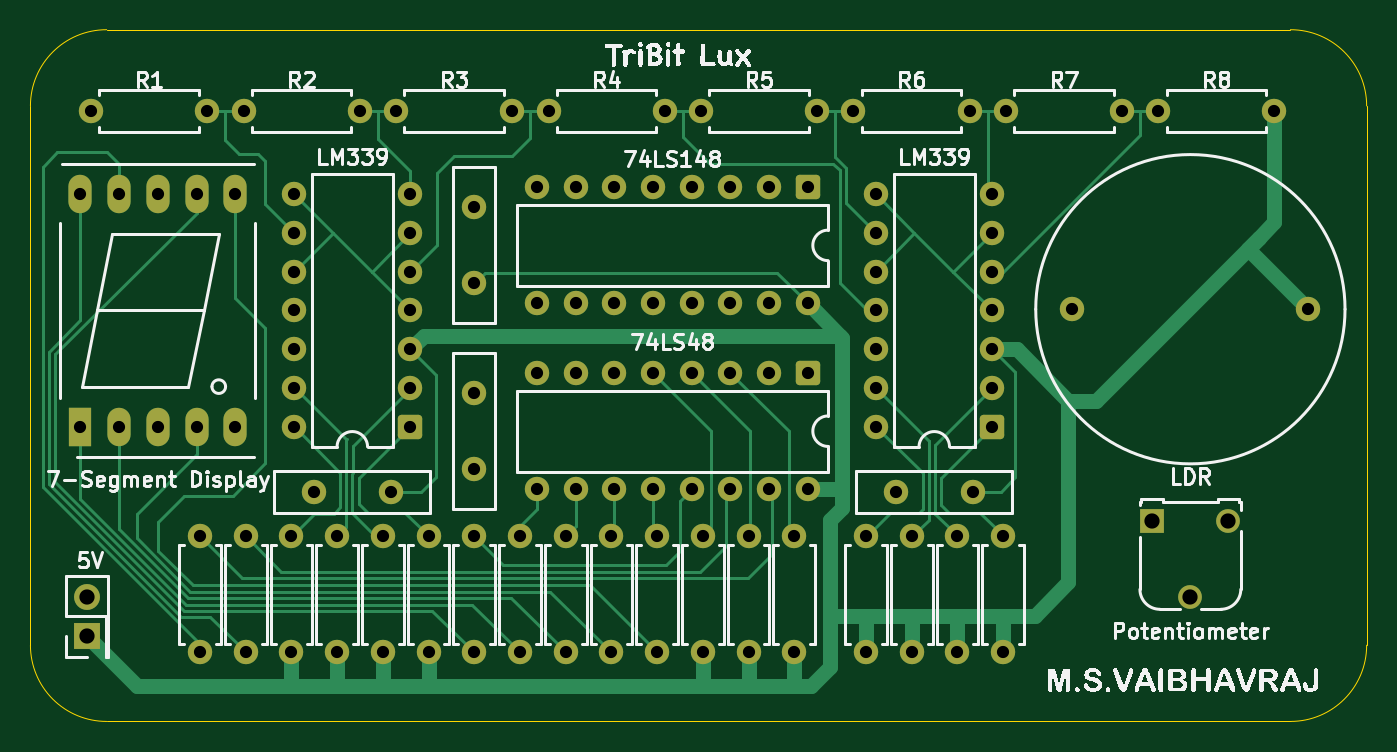
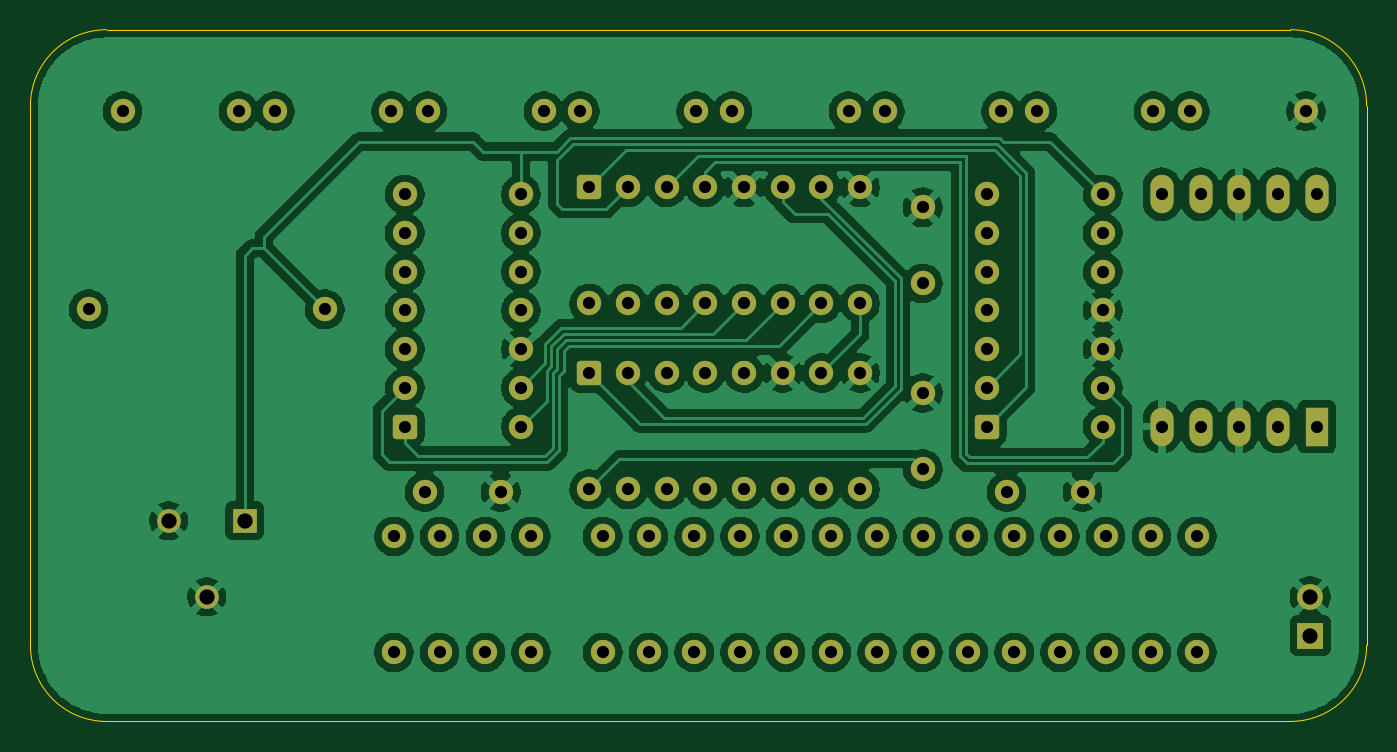
Circuit board: 9 layer files. Board 87.7 x 45.4 mm.
- bottom_copper: TriBitLux_V2_0-B_Cu.gbr (214728 bytes)
- bottom_mask: TriBitLux_V2_0-B_Mask.gbr (5747 bytes)
- bottom_silk: TriBitLux_V2_0-B_Silkscreen.gbr (458 bytes)
- outline: TriBitLux_V2_0-Edge_Cuts.gbr (997 bytes)
- top_copper: TriBitLux_V2_0-F_Cu.gbr (24739 bytes)
- top_mask: TriBitLux_V2_0-F_Mask.gbr (5747 bytes)
- top_silk: TriBitLux_V2_0-F_Silkscreen.gbr (85290 bytes)
- drill: TriBitLux_V2_0-NPTH.drl (269 bytes)
- drill: TriBitLux_V2_0-PTH.drl (2791 bytes)

=== bottom_copper: TriBitLux_V2_0-B_Cu.gbr (214728 bytes, source omitted) ===
=== bottom_mask: TriBitLux_V2_0-B_Mask.gbr ===
%TF.GenerationSoftware,KiCad,Pcbnew,9.0.4*%
%TF.CreationDate,2026-10-07T20:03:57+05:30*%
%TF.ProjectId,TriBitLux_V2_0,54726942-6974-44c7-9578-5f56325f302e,rev?*%
%TF.SameCoordinates,Original*%
%TF.FileFunction,Soldermask,Bot*%
%TF.FilePolarity,Negative*%
%FSLAX46Y46*%
G04 Gerber Fmt 4.6, Leading zero omitted, Abs format (unit mm)*
G04 Created by KiCad (PCBNEW 9.0.4) date 2026-10-07 20:03:57*
%MOMM*%
%LPD*%
G01*
G04 APERTURE LIST*
G04 Aperture macros list*
%AMRoundRect*
0 Rectangle with rounded corners*
0 $1 Rounding radius*
0 $2 $3 $4 $5 $6 $7 $8 $9 X,Y pos of 4 corners*
0 Add a 4 corners polygon primitive as box body*
4,1,4,$2,$3,$4,$5,$6,$7,$8,$9,$2,$3,0*
0 Add four circle primitives for the rounded corners*
1,1,$1+$1,$2,$3*
1,1,$1+$1,$4,$5*
1,1,$1+$1,$6,$7*
1,1,$1+$1,$8,$9*
0 Add four rect primitives between the rounded corners*
20,1,$1+$1,$2,$3,$4,$5,0*
20,1,$1+$1,$4,$5,$6,$7,0*
20,1,$1+$1,$6,$7,$8,$9,0*
20,1,$1+$1,$8,$9,$2,$3,0*%
G04 Aperture macros list end*
%ADD10C,1.600000*%
%ADD11R,1.700000X1.700000*%
%ADD12C,1.700000*%
%ADD13RoundRect,0.250000X0.550000X0.550000X-0.550000X0.550000X-0.550000X-0.550000X0.550000X-0.550000X0*%
%ADD14RoundRect,0.250000X-0.550000X0.550000X-0.550000X-0.550000X0.550000X-0.550000X0.550000X0.550000X0*%
%ADD15R,1.524000X2.524000*%
%ADD16O,1.524000X2.524000*%
%ADD17R,1.560000X1.560000*%
%ADD18C,1.560000*%
G04 APERTURE END LIST*
D10*
%TO.C,R20*%
X179041000Y-122755000D03*
X179041000Y-130375000D03*
%TD*%
%TO.C,R8*%
X132803469Y-94845000D03*
X125183469Y-94845000D03*
%TD*%
%TO.C,R7*%
X142810000Y-94845000D03*
X135190000Y-94845000D03*
%TD*%
D11*
%TO.C,5V*%
X124900000Y-129275000D03*
D12*
X124900000Y-126735000D03*
%TD*%
D13*
%TO.C,LM339*%
X146136000Y-115545000D03*
D10*
X146136000Y-113005000D03*
X146136000Y-110465000D03*
X146136000Y-107925000D03*
X146136000Y-105385000D03*
X146136000Y-102845000D03*
X146136000Y-100305000D03*
X138516000Y-100305000D03*
X138516000Y-102845000D03*
X138516000Y-105385000D03*
X138516000Y-107925000D03*
X138516000Y-110465000D03*
X138516000Y-113005000D03*
X138516000Y-115545000D03*
%TD*%
%TO.C,R17*%
X182041000Y-122755000D03*
X182041000Y-130375000D03*
%TD*%
%TO.C,R26*%
X168331000Y-130375000D03*
X168331000Y-122755000D03*
%TD*%
%TO.C,R22*%
X138331000Y-122755000D03*
X138331000Y-130375000D03*
%TD*%
%TO.C,R27*%
X165331000Y-130375000D03*
X165331000Y-122755000D03*
%TD*%
%TO.C,R24*%
X144331000Y-122755000D03*
X144331000Y-130375000D03*
%TD*%
D14*
%TO.C,74LS148*%
X172221000Y-99845000D03*
D10*
X169681000Y-99845000D03*
X167141000Y-99845000D03*
X164601000Y-99845000D03*
X162061000Y-99845000D03*
X159521000Y-99845000D03*
X156981000Y-99845000D03*
X154441000Y-99845000D03*
X154441000Y-107465000D03*
X156981000Y-107465000D03*
X159521000Y-107465000D03*
X162061000Y-107465000D03*
X164601000Y-107465000D03*
X167141000Y-107465000D03*
X169681000Y-107465000D03*
X172221000Y-107465000D03*
%TD*%
D15*
%TO.C,7-Segment Display*%
X124481000Y-115545000D03*
D16*
X127021000Y-115545000D03*
X129561000Y-115545000D03*
X132101000Y-115545000D03*
X134641000Y-115545000D03*
X134641000Y-100305000D03*
X132101000Y-100305000D03*
X129561000Y-100305000D03*
X127021000Y-100305000D03*
X124481000Y-100305000D03*
%TD*%
D10*
%TO.C,R4*%
X172829591Y-94845000D03*
X165209591Y-94845000D03*
%TD*%
%TO.C,R19*%
X176041000Y-122755000D03*
X176041000Y-130375000D03*
%TD*%
%TO.C,R11*%
X162331000Y-122755000D03*
X162331000Y-130375000D03*
%TD*%
%TO.C,R25*%
X171331000Y-130375000D03*
X171331000Y-122755000D03*
%TD*%
D17*
%TO.C,Potentiometer*%
X194830000Y-121730000D03*
D18*
X197330000Y-126730000D03*
X199830000Y-121730000D03*
%TD*%
D10*
%TO.C,LDR*%
X189581000Y-107845000D03*
X205081000Y-107845000D03*
%TD*%
%TO.C,R15*%
X132331000Y-122755000D03*
X132331000Y-130375000D03*
%TD*%
%TO.C,R16*%
X135331000Y-122755000D03*
X135331000Y-130375000D03*
%TD*%
%TO.C,R1*%
X202849183Y-94849698D03*
X195229183Y-94849698D03*
%TD*%
%TO.C,R21*%
X141331000Y-122755000D03*
X141331000Y-130375000D03*
%TD*%
%TO.C,R14*%
X153331000Y-122755000D03*
X153331000Y-130375000D03*
%TD*%
D14*
%TO.C,74LS48*%
X172221000Y-112040000D03*
D10*
X169681000Y-112040000D03*
X167141000Y-112040000D03*
X164601000Y-112040000D03*
X162061000Y-112040000D03*
X159521000Y-112040000D03*
X156981000Y-112040000D03*
X154441000Y-112040000D03*
X154441000Y-119660000D03*
X156981000Y-119660000D03*
X159521000Y-119660000D03*
X162061000Y-119660000D03*
X164601000Y-119660000D03*
X167141000Y-119660000D03*
X169681000Y-119660000D03*
X172221000Y-119660000D03*
%TD*%
%TO.C,0.1\u00B5F*%
X150331000Y-113340000D03*
X150331000Y-118340000D03*
%TD*%
%TO.C,R12*%
X159331000Y-122755000D03*
X159331000Y-130375000D03*
%TD*%
%TO.C,R2*%
X192842652Y-94845000D03*
X185222652Y-94845000D03*
%TD*%
%TO.C,R10*%
X150331000Y-122755000D03*
X150331000Y-130375000D03*
%TD*%
%TO.C,R6*%
X152816530Y-94845000D03*
X145196530Y-94845000D03*
%TD*%
D13*
%TO.C,LM339*%
X184331000Y-115545000D03*
D10*
X184331000Y-113005000D03*
X184331000Y-110465000D03*
X184331000Y-107925000D03*
X184331000Y-105385000D03*
X184331000Y-102845000D03*
X184331000Y-100305000D03*
X176711000Y-100305000D03*
X176711000Y-102845000D03*
X176711000Y-105385000D03*
X176711000Y-107925000D03*
X176711000Y-110465000D03*
X176711000Y-113005000D03*
X176711000Y-115545000D03*
%TD*%
%TO.C,0.1\u00B5F*%
X183031000Y-119845000D03*
X178031000Y-119845000D03*
%TD*%
%TO.C,R23*%
X147331000Y-122755000D03*
X147331000Y-130375000D03*
%TD*%
%TO.C,R3*%
X182836122Y-94845000D03*
X175216122Y-94845000D03*
%TD*%
%TO.C,R13*%
X156331000Y-122755000D03*
X156331000Y-130375000D03*
%TD*%
%TO.C,0.1\u00B5F*%
X144836000Y-119845000D03*
X139836000Y-119845000D03*
%TD*%
%TO.C,0.1\u00B5F*%
X150331000Y-106150000D03*
X150331000Y-101150000D03*
%TD*%
%TO.C,R18*%
X185041000Y-122755000D03*
X185041000Y-130375000D03*
%TD*%
%TO.C,R5*%
X162823061Y-94845000D03*
X155203061Y-94845000D03*
%TD*%
M02*

=== bottom_silk: TriBitLux_V2_0-B_Silkscreen.gbr ===
%TF.GenerationSoftware,KiCad,Pcbnew,9.0.4*%
%TF.CreationDate,2026-10-07T20:03:57+05:30*%
%TF.ProjectId,TriBitLux_V2_0,54726942-6974-44c7-9578-5f56325f302e,rev?*%
%TF.SameCoordinates,Original*%
%TF.FileFunction,Legend,Bot*%
%TF.FilePolarity,Positive*%
%FSLAX46Y46*%
G04 Gerber Fmt 4.6, Leading zero omitted, Abs format (unit mm)*
G04 Created by KiCad (PCBNEW 9.0.4) date 2026-10-07 20:03:57*
%MOMM*%
%LPD*%
G01*
G04 APERTURE LIST*
G04 APERTURE END LIST*
M02*

=== outline: TriBitLux_V2_0-Edge_Cuts.gbr ===
%TF.GenerationSoftware,KiCad,Pcbnew,9.0.4*%
%TF.CreationDate,2026-10-07T20:03:57+05:30*%
%TF.ProjectId,TriBitLux_V2_0,54726942-6974-44c7-9578-5f56325f302e,rev?*%
%TF.SameCoordinates,Original*%
%TF.FileFunction,Profile,NP*%
%FSLAX46Y46*%
G04 Gerber Fmt 4.6, Leading zero omitted, Abs format (unit mm)*
G04 Created by KiCad (PCBNEW 9.0.4) date 2026-10-07 20:03:57*
%MOMM*%
%LPD*%
G01*
G04 APERTURE LIST*
%TA.AperFunction,Profile*%
%ADD10C,0.050000*%
%TD*%
G04 APERTURE END LIST*
D10*
X121200000Y-94500000D02*
G75*
G02*
X126200000Y-89500000I5000000J0D01*
G01*
X203900000Y-134900000D02*
X126200000Y-134900000D01*
X126200000Y-89500000D02*
X203900000Y-89500000D01*
X121200000Y-129900000D02*
X121200000Y-94500000D01*
X208900000Y-94500000D02*
X208900000Y-129900000D01*
X208900000Y-129900000D02*
G75*
G02*
X203900000Y-134900000I-5000000J0D01*
G01*
X126200000Y-134900000D02*
G75*
G02*
X121200000Y-129900000I0J5000000D01*
G01*
X203900000Y-89500000D02*
G75*
G02*
X208900000Y-94500000I0J-5000000D01*
G01*
M02*

=== top_copper: TriBitLux_V2_0-F_Cu.gbr (24739 bytes, source omitted) ===
=== top_mask: TriBitLux_V2_0-F_Mask.gbr ===
%TF.GenerationSoftware,KiCad,Pcbnew,9.0.4*%
%TF.CreationDate,2026-10-07T20:03:57+05:30*%
%TF.ProjectId,TriBitLux_V2_0,54726942-6974-44c7-9578-5f56325f302e,rev?*%
%TF.SameCoordinates,Original*%
%TF.FileFunction,Soldermask,Top*%
%TF.FilePolarity,Negative*%
%FSLAX46Y46*%
G04 Gerber Fmt 4.6, Leading zero omitted, Abs format (unit mm)*
G04 Created by KiCad (PCBNEW 9.0.4) date 2026-10-07 20:03:57*
%MOMM*%
%LPD*%
G01*
G04 APERTURE LIST*
G04 Aperture macros list*
%AMRoundRect*
0 Rectangle with rounded corners*
0 $1 Rounding radius*
0 $2 $3 $4 $5 $6 $7 $8 $9 X,Y pos of 4 corners*
0 Add a 4 corners polygon primitive as box body*
4,1,4,$2,$3,$4,$5,$6,$7,$8,$9,$2,$3,0*
0 Add four circle primitives for the rounded corners*
1,1,$1+$1,$2,$3*
1,1,$1+$1,$4,$5*
1,1,$1+$1,$6,$7*
1,1,$1+$1,$8,$9*
0 Add four rect primitives between the rounded corners*
20,1,$1+$1,$2,$3,$4,$5,0*
20,1,$1+$1,$4,$5,$6,$7,0*
20,1,$1+$1,$6,$7,$8,$9,0*
20,1,$1+$1,$8,$9,$2,$3,0*%
G04 Aperture macros list end*
%ADD10C,1.600000*%
%ADD11R,1.700000X1.700000*%
%ADD12C,1.700000*%
%ADD13RoundRect,0.250000X0.550000X0.550000X-0.550000X0.550000X-0.550000X-0.550000X0.550000X-0.550000X0*%
%ADD14RoundRect,0.250000X-0.550000X0.550000X-0.550000X-0.550000X0.550000X-0.550000X0.550000X0.550000X0*%
%ADD15R,1.524000X2.524000*%
%ADD16O,1.524000X2.524000*%
%ADD17R,1.560000X1.560000*%
%ADD18C,1.560000*%
G04 APERTURE END LIST*
D10*
%TO.C,R20*%
X179041000Y-122755000D03*
X179041000Y-130375000D03*
%TD*%
%TO.C,R8*%
X132803469Y-94845000D03*
X125183469Y-94845000D03*
%TD*%
%TO.C,R7*%
X142810000Y-94845000D03*
X135190000Y-94845000D03*
%TD*%
D11*
%TO.C,5V*%
X124900000Y-129275000D03*
D12*
X124900000Y-126735000D03*
%TD*%
D13*
%TO.C,LM339*%
X146136000Y-115545000D03*
D10*
X146136000Y-113005000D03*
X146136000Y-110465000D03*
X146136000Y-107925000D03*
X146136000Y-105385000D03*
X146136000Y-102845000D03*
X146136000Y-100305000D03*
X138516000Y-100305000D03*
X138516000Y-102845000D03*
X138516000Y-105385000D03*
X138516000Y-107925000D03*
X138516000Y-110465000D03*
X138516000Y-113005000D03*
X138516000Y-115545000D03*
%TD*%
%TO.C,R17*%
X182041000Y-122755000D03*
X182041000Y-130375000D03*
%TD*%
%TO.C,R26*%
X168331000Y-130375000D03*
X168331000Y-122755000D03*
%TD*%
%TO.C,R22*%
X138331000Y-122755000D03*
X138331000Y-130375000D03*
%TD*%
%TO.C,R27*%
X165331000Y-130375000D03*
X165331000Y-122755000D03*
%TD*%
%TO.C,R24*%
X144331000Y-122755000D03*
X144331000Y-130375000D03*
%TD*%
D14*
%TO.C,74LS148*%
X172221000Y-99845000D03*
D10*
X169681000Y-99845000D03*
X167141000Y-99845000D03*
X164601000Y-99845000D03*
X162061000Y-99845000D03*
X159521000Y-99845000D03*
X156981000Y-99845000D03*
X154441000Y-99845000D03*
X154441000Y-107465000D03*
X156981000Y-107465000D03*
X159521000Y-107465000D03*
X162061000Y-107465000D03*
X164601000Y-107465000D03*
X167141000Y-107465000D03*
X169681000Y-107465000D03*
X172221000Y-107465000D03*
%TD*%
D15*
%TO.C,7-Segment Display*%
X124481000Y-115545000D03*
D16*
X127021000Y-115545000D03*
X129561000Y-115545000D03*
X132101000Y-115545000D03*
X134641000Y-115545000D03*
X134641000Y-100305000D03*
X132101000Y-100305000D03*
X129561000Y-100305000D03*
X127021000Y-100305000D03*
X124481000Y-100305000D03*
%TD*%
D10*
%TO.C,R4*%
X172829591Y-94845000D03*
X165209591Y-94845000D03*
%TD*%
%TO.C,R19*%
X176041000Y-122755000D03*
X176041000Y-130375000D03*
%TD*%
%TO.C,R11*%
X162331000Y-122755000D03*
X162331000Y-130375000D03*
%TD*%
%TO.C,R25*%
X171331000Y-130375000D03*
X171331000Y-122755000D03*
%TD*%
D17*
%TO.C,Potentiometer*%
X194830000Y-121730000D03*
D18*
X197330000Y-126730000D03*
X199830000Y-121730000D03*
%TD*%
D10*
%TO.C,LDR*%
X189581000Y-107845000D03*
X205081000Y-107845000D03*
%TD*%
%TO.C,R15*%
X132331000Y-122755000D03*
X132331000Y-130375000D03*
%TD*%
%TO.C,R16*%
X135331000Y-122755000D03*
X135331000Y-130375000D03*
%TD*%
%TO.C,R1*%
X202849183Y-94849698D03*
X195229183Y-94849698D03*
%TD*%
%TO.C,R21*%
X141331000Y-122755000D03*
X141331000Y-130375000D03*
%TD*%
%TO.C,R14*%
X153331000Y-122755000D03*
X153331000Y-130375000D03*
%TD*%
D14*
%TO.C,74LS48*%
X172221000Y-112040000D03*
D10*
X169681000Y-112040000D03*
X167141000Y-112040000D03*
X164601000Y-112040000D03*
X162061000Y-112040000D03*
X159521000Y-112040000D03*
X156981000Y-112040000D03*
X154441000Y-112040000D03*
X154441000Y-119660000D03*
X156981000Y-119660000D03*
X159521000Y-119660000D03*
X162061000Y-119660000D03*
X164601000Y-119660000D03*
X167141000Y-119660000D03*
X169681000Y-119660000D03*
X172221000Y-119660000D03*
%TD*%
%TO.C,0.1\u00B5F*%
X150331000Y-113340000D03*
X150331000Y-118340000D03*
%TD*%
%TO.C,R12*%
X159331000Y-122755000D03*
X159331000Y-130375000D03*
%TD*%
%TO.C,R2*%
X192842652Y-94845000D03*
X185222652Y-94845000D03*
%TD*%
%TO.C,R10*%
X150331000Y-122755000D03*
X150331000Y-130375000D03*
%TD*%
%TO.C,R6*%
X152816530Y-94845000D03*
X145196530Y-94845000D03*
%TD*%
D13*
%TO.C,LM339*%
X184331000Y-115545000D03*
D10*
X184331000Y-113005000D03*
X184331000Y-110465000D03*
X184331000Y-107925000D03*
X184331000Y-105385000D03*
X184331000Y-102845000D03*
X184331000Y-100305000D03*
X176711000Y-100305000D03*
X176711000Y-102845000D03*
X176711000Y-105385000D03*
X176711000Y-107925000D03*
X176711000Y-110465000D03*
X176711000Y-113005000D03*
X176711000Y-115545000D03*
%TD*%
%TO.C,0.1\u00B5F*%
X183031000Y-119845000D03*
X178031000Y-119845000D03*
%TD*%
%TO.C,R23*%
X147331000Y-122755000D03*
X147331000Y-130375000D03*
%TD*%
%TO.C,R3*%
X182836122Y-94845000D03*
X175216122Y-94845000D03*
%TD*%
%TO.C,R13*%
X156331000Y-122755000D03*
X156331000Y-130375000D03*
%TD*%
%TO.C,0.1\u00B5F*%
X144836000Y-119845000D03*
X139836000Y-119845000D03*
%TD*%
%TO.C,0.1\u00B5F*%
X150331000Y-106150000D03*
X150331000Y-101150000D03*
%TD*%
%TO.C,R18*%
X185041000Y-122755000D03*
X185041000Y-130375000D03*
%TD*%
%TO.C,R5*%
X162823061Y-94845000D03*
X155203061Y-94845000D03*
%TD*%
M02*

=== top_silk: TriBitLux_V2_0-F_Silkscreen.gbr (85290 bytes, source omitted) ===
=== drill: TriBitLux_V2_0-NPTH.drl ===
M48
; DRILL file {KiCad 9.0.4} date 2026-10-07T20:04:09+0530
; FORMAT={-:-/ absolute / metric / decimal}
; #@! TF.CreationDate,2026-10-07T20:04:09+05:30
; #@! TF.GenerationSoftware,Kicad,Pcbnew,9.0.4
; #@! TF.FileFunction,NonPlated,1,2,NPTH
FMAT,2
METRIC
%
G90
G05
M30

=== drill: TriBitLux_V2_0-PTH.drl ===
M48
; DRILL file {KiCad 9.0.4} date 2026-10-07T20:04:09+0530
; FORMAT={-:-/ absolute / metric / decimal}
; #@! TF.CreationDate,2026-10-07T20:04:09+05:30
; #@! TF.GenerationSoftware,Kicad,Pcbnew,9.0.4
; #@! TF.FileFunction,Plated,1,2,PTH
FMAT,2
METRIC
; #@! TA.AperFunction,Plated,PTH,ComponentDrill
T1C0.800
; #@! TA.AperFunction,Plated,PTH,ComponentDrill
T2C1.000
%
G90
G05
T1
X124.481Y-100.305
X124.481Y-115.545
X125.183Y-94.845
X127.021Y-100.305
X127.021Y-115.545
X129.561Y-100.305
X129.561Y-115.545
X132.101Y-100.305
X132.101Y-115.545
X132.331Y-122.755
X132.331Y-130.375
X132.803Y-94.845
X134.641Y-100.305
X134.641Y-115.545
X135.19Y-94.845
X135.331Y-122.755
X135.331Y-130.375
X138.331Y-122.755
X138.331Y-130.375
X138.516Y-100.305
X138.516Y-102.845
X138.516Y-105.385
X138.516Y-107.925
X138.516Y-110.465
X138.516Y-113.005
X138.516Y-115.545
X139.836Y-119.845
X141.331Y-122.755
X141.331Y-130.375
X142.81Y-94.845
X144.331Y-122.755
X144.331Y-130.375
X144.836Y-119.845
X145.197Y-94.845
X146.136Y-100.305
X146.136Y-102.845
X146.136Y-105.385
X146.136Y-107.925
X146.136Y-110.465
X146.136Y-113.005
X146.136Y-115.545
X147.331Y-122.755
X147.331Y-130.375
X150.331Y-101.15
X150.331Y-106.15
X150.331Y-113.34
X150.331Y-118.34
X150.331Y-122.755
X150.331Y-130.375
X152.817Y-94.845
X153.331Y-122.755
X153.331Y-130.375
X154.441Y-99.845
X154.441Y-107.465
X154.441Y-112.04
X154.441Y-119.66
X155.203Y-94.845
X156.331Y-122.755
X156.331Y-130.375
X156.981Y-99.845
X156.981Y-107.465
X156.981Y-112.04
X156.981Y-119.66
X159.331Y-122.755
X159.331Y-130.375
X159.521Y-99.845
X159.521Y-107.465
X159.521Y-112.04
X159.521Y-119.66
X162.061Y-99.845
X162.061Y-107.465
X162.061Y-112.04
X162.061Y-119.66
X162.331Y-122.755
X162.331Y-130.375
X162.823Y-94.845
X164.601Y-99.845
X164.601Y-107.465
X164.601Y-112.04
X164.601Y-119.66
X165.21Y-94.845
X165.331Y-122.755
X165.331Y-130.375
X167.141Y-99.845
X167.141Y-107.465
X167.141Y-112.04
X167.141Y-119.66
X168.331Y-122.755
X168.331Y-130.375
X169.681Y-99.845
X169.681Y-107.465
X169.681Y-112.04
X169.681Y-119.66
X171.331Y-122.755
X171.331Y-130.375
X172.221Y-99.845
X172.221Y-107.465
X172.221Y-112.04
X172.221Y-119.66
X172.83Y-94.845
X175.216Y-94.845
X176.041Y-122.755
X176.041Y-130.375
X176.711Y-100.305
X176.711Y-102.845
X176.711Y-105.385
X176.711Y-107.925
X176.711Y-110.465
X176.711Y-113.005
X176.711Y-115.545
X178.031Y-119.845
X179.041Y-122.755
X179.041Y-130.375
X182.041Y-122.755
X182.041Y-130.375
X182.836Y-94.845
X183.031Y-119.845
X184.331Y-100.305
X184.331Y-102.845
X184.331Y-105.385
X184.331Y-107.925
X184.331Y-110.465
X184.331Y-113.005
X184.331Y-115.545
X185.041Y-122.755
X185.041Y-130.375
X185.223Y-94.845
X189.581Y-107.845
X192.843Y-94.845
X195.229Y-94.85
X202.849Y-94.85
X205.081Y-107.845
T2
X124.9Y-126.735
X124.9Y-129.275
X194.83Y-121.73
X197.33Y-126.73
X199.83Y-121.73
M30
